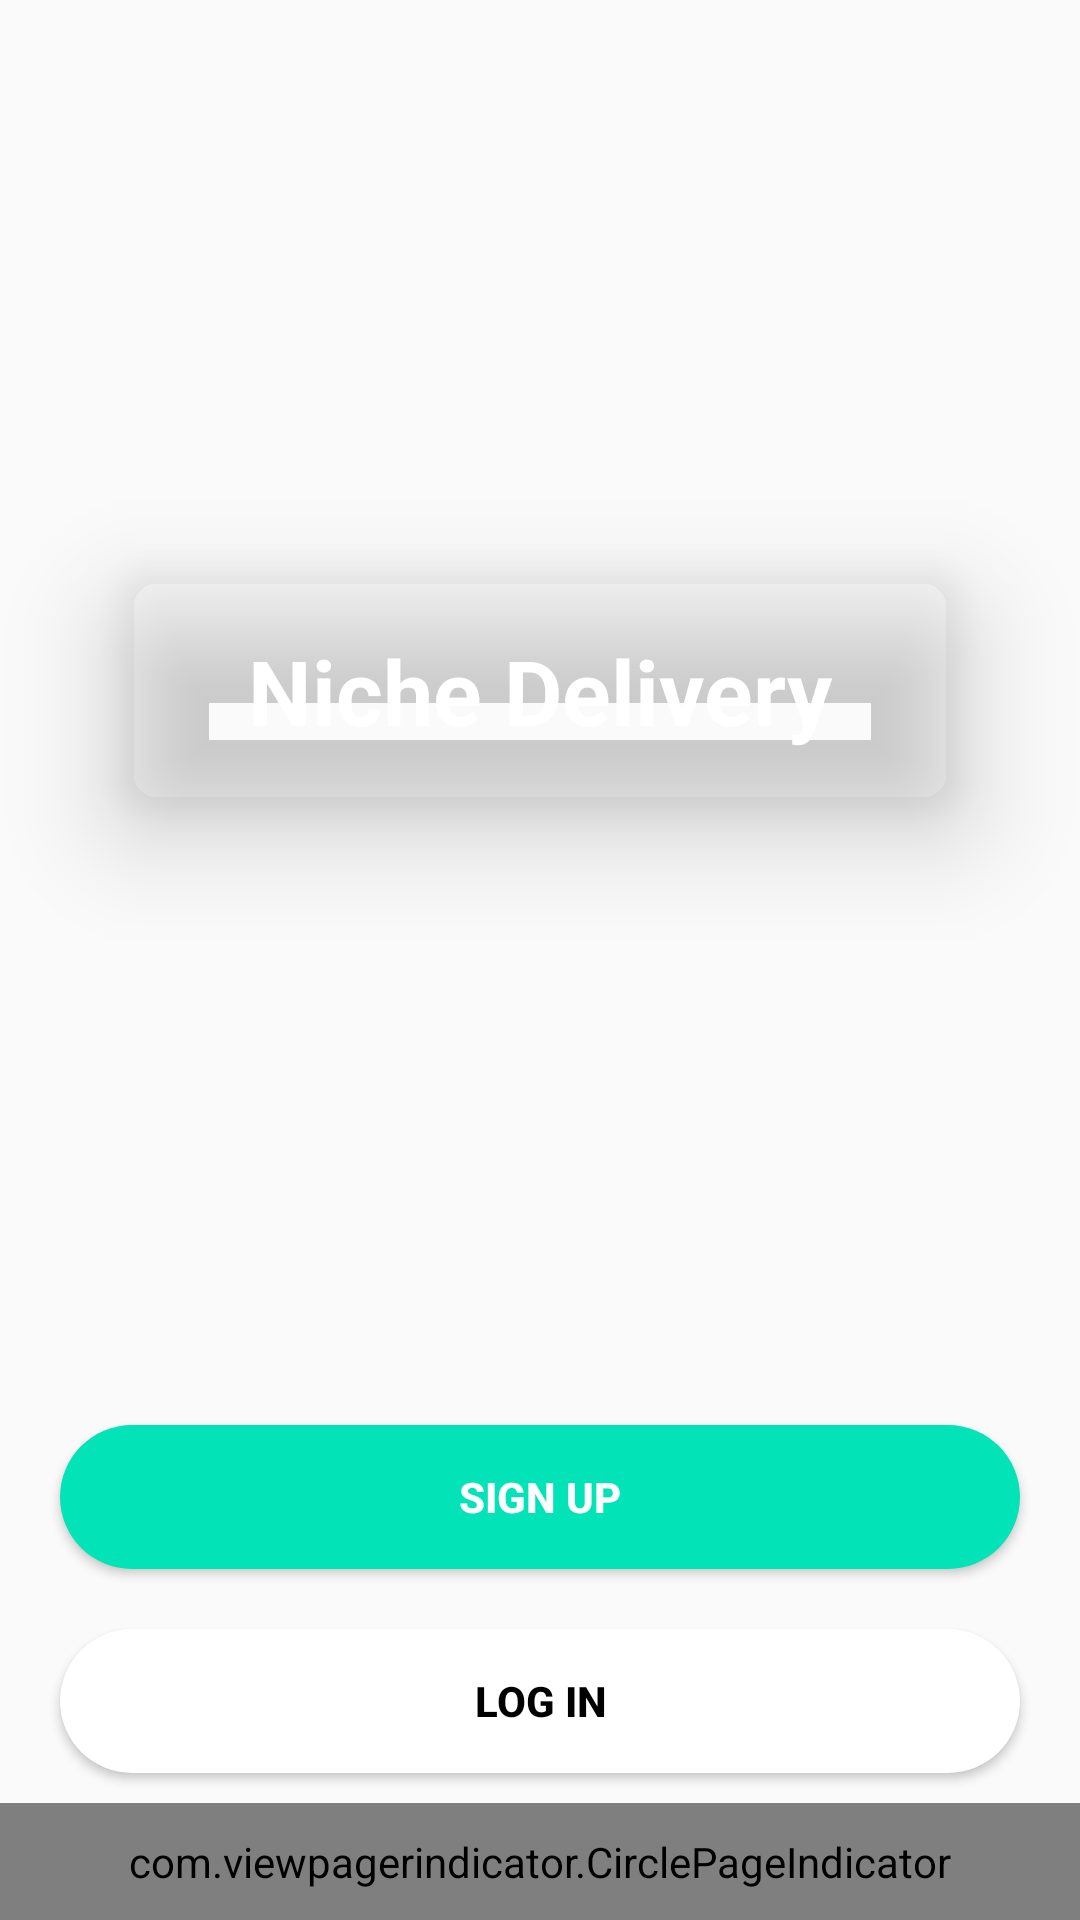

Android layout source for this screen:
<!-- AndroidManifest.xml: application theme AppTheme -->
<!-- res/layout/activity_welcome.xml -->
<?xml version="1.0" encoding="utf-8"?>
<LinearLayout xmlns:android="http://schemas.android.com/apk/res/android"
    xmlns:app="http://schemas.android.com/apk/res-auto"
    xmlns:tools="http://schemas.android.com/tools"
    android:layout_width="match_parent"
    android:layout_height="match_parent"
    android:orientation="vertical">

    

    <RelativeLayout
        android:layout_width="match_parent"
        android:layout_height="wrap_content">

        <android.support.v4.view.ViewPager
            android:id="@+id/pager"
            android:layout_width="match_parent"
            android:layout_height="match_parent"
            android:layout_alignParentTop="true"/>

        <android.support.v7.widget.CardView
            android:layout_width="match_parent"
            android:layout_height="wrap_content"
            android:layout_marginTop="190dp"
            android:layout_marginRight="40dp"
            android:layout_marginLeft="40dp"
            app:cardBackgroundColor="@android:color/transparent"
            app:cardCornerRadius="12dp"
            app:cardElevation="20dp">

            <TextView
                android:layout_width="match_parent"
                android:layout_height="wrap_content"
                android:padding="20dp"
                android:textColor="#ffffff"
                android:text="Niche Delivery"
                android:textAlignment="center"
                android:textSize="30sp"
                android:textStyle="bold"/>

        </android.support.v7.widget.CardView>

        <Button
            android:id="@+id/btn_signUp"
            android:layout_width="match_parent"
            android:layout_height="wrap_content"
            android:layout_above="@id/btn_signIn"
            android:layout_marginBottom="20dp"
            android:layout_marginLeft="20dp"
            android:layout_marginRight="20dp"
            android:layout_marginStart="20dp"
            android:layout_marginEnd="20dp"
            android:background="@drawable/signup_btn"
            android:text="Sign up"
            android:textStyle="bold"
            android:textColor="@android:color/white"/>

        <Button
            android:id="@+id/btn_signIn"
            android:layout_width="match_parent"
            android:layout_height="wrap_content"
            android:layout_above="@id/indicator"
            android:layout_marginBottom="10dp"
            android:layout_marginLeft="20dp"
            android:layout_marginRight="20dp"
            android:layout_marginStart="20dp"
            android:layout_marginEnd="20dp"
            android:background="@drawable/login_btn"
            android:text="Log in"
            android:textStyle="bold"
            android:textColor="@android:color/black"/>

        <com.viewpagerindicator.CirclePageIndicator
            android:id="@+id/indicator"
            android:layout_width="match_parent"
            android:layout_height="wrap_content"
            android:layout_alignParentBottom="true"
            android:layout_centerHorizontal="true"
            android:gravity="bottom"
            android:padding="10dp"
            app:centered="true"
            app:fillColor="#00FA9A"
            app:pageColor="#019c61"
            app:snap="false" />

    </RelativeLayout>

</LinearLayout>
<!-- resources referenced by this layout -->
<resources>
  <!-- drawable login_btn (drawable) -->
  <?xml version="1.0" encoding="utf-8"?>
  <shape xmlns:android="http://schemas.android.com/apk/res/android">
      <solid
          android:color="@android:color/white"/>
      <corners
          android:radius="25dp"/>
  
  </shape>
  <!-- drawable signup_btn (drawable) -->
  <?xml version="1.0" encoding="utf-8"?>
  <shape xmlns:android="http://schemas.android.com/apk/res/android">
      <solid
          android:color="#02e4b7"/>
      <corners
          android:radius="25dp"/>
  
  </shape>
  <style name="AppTheme" parent="Theme.AppCompat.Light.DarkActionBar">
          
          <item name="colorPrimary">@color/colorPrimary</item>
          <item name="colorPrimaryDark">@color/colorPrimaryDark</item>
          <item name="colorAccent">@color/colorAccent</item>
      </style>
  <color name="colorPrimary">#3F51B5</color>
  <color name="colorPrimaryDark">#303F9F</color>
  <color name="colorAccent">#FF4081</color>
</resources>
